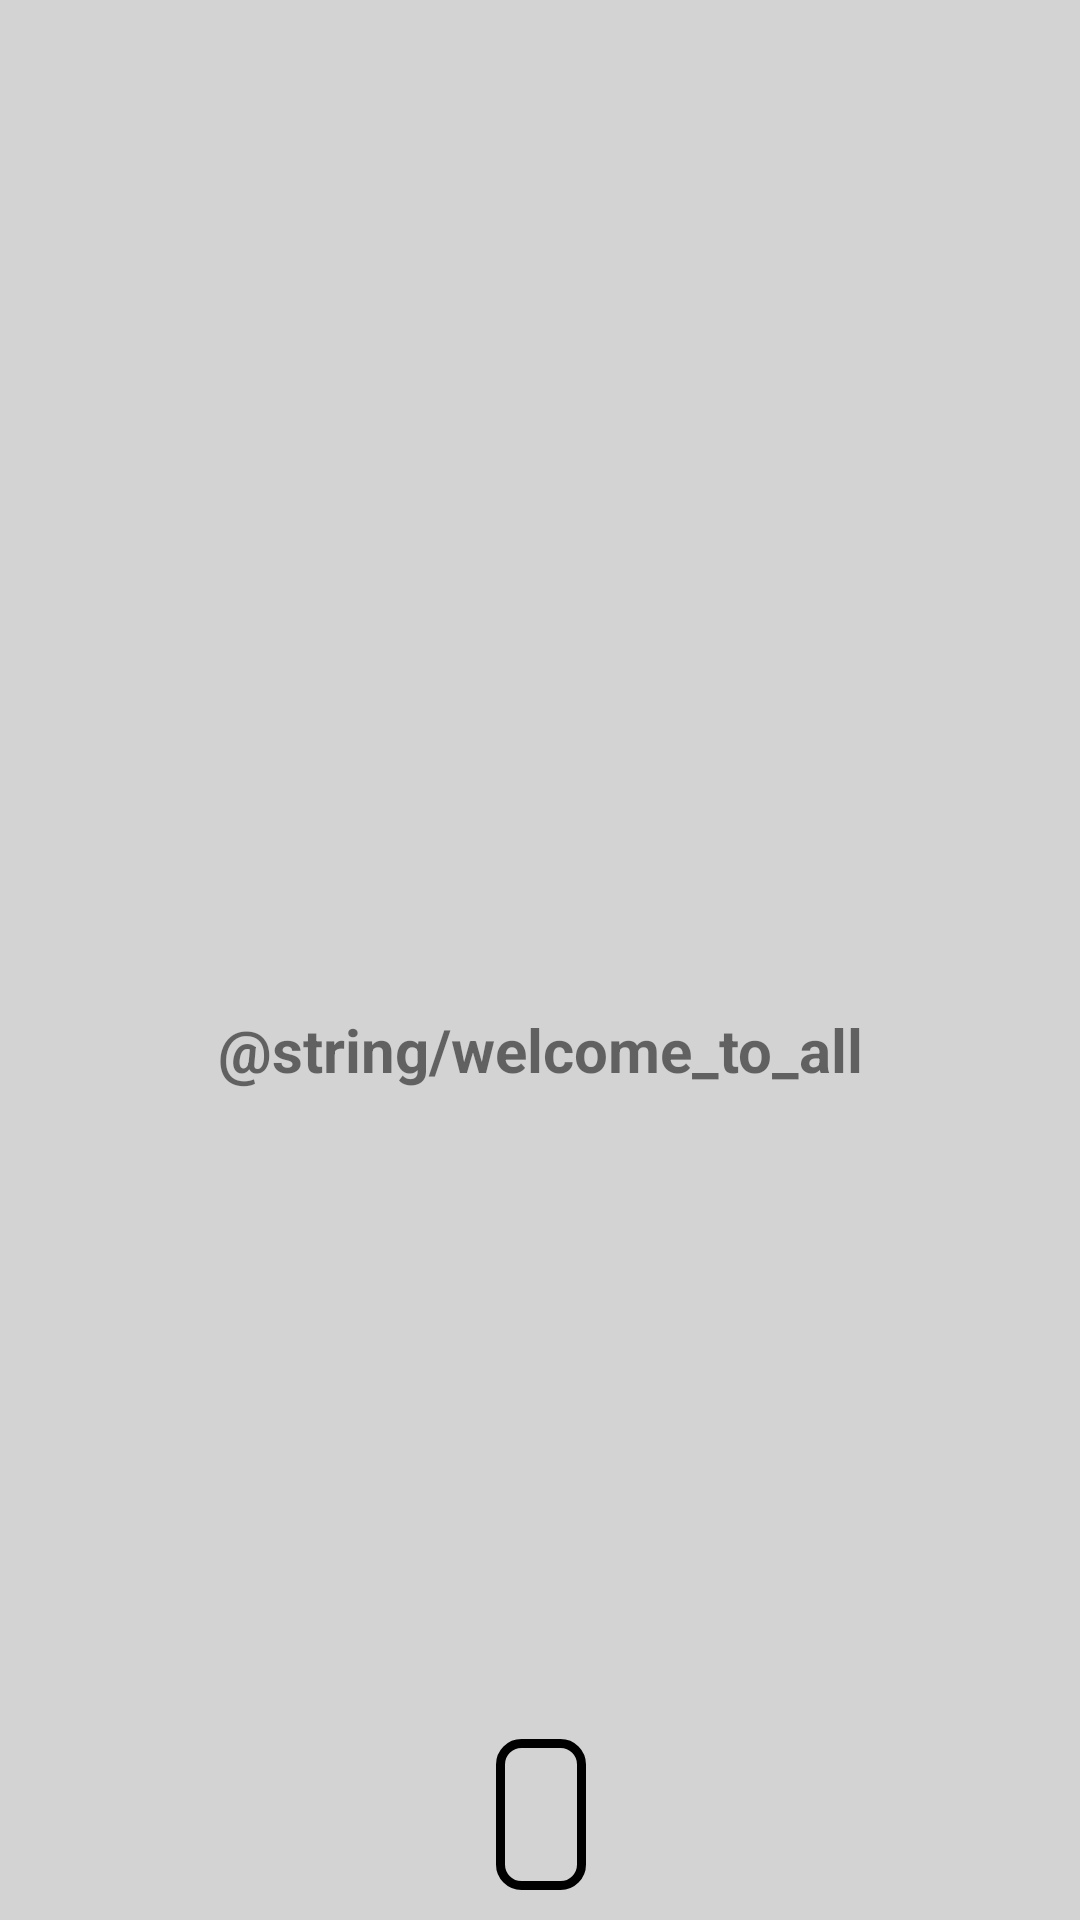

Write the Android layout XML for this screen, with the resource values it uses.
<!-- AndroidManifest.xml: application theme Theme.Musicians -->
<!-- res/layout/activity_splash_screen.xml -->
<?xml version="1.0" encoding="utf-8"?>
<layout xmlns:android="http://schemas.android.com/apk/res/android"
    xmlns:app="http://schemas.android.com/apk/res-auto"
    xmlns:tools="http://schemas.android.com/tools">

    <data>

    </data>

    <androidx.constraintlayout.widget.ConstraintLayout
        android:layout_width="match_parent"
        android:layout_height="match_parent"
         android:background="@color/light_gray">


        <ImageView
            android:id="@+id/imageView"
            android:layout_width="85dp"
            android:layout_height="93dp"
            app:layout_constraintBottom_toTopOf="@+id/textView"
            app:layout_constraintEnd_toEndOf="parent"
            app:layout_constraintStart_toStartOf="parent"
            app:layout_constraintTop_toTopOf="parent"
            app:srcCompat="@drawable/mu_icon" />

        <TextView
            android:id="@+id/textView"
            android:layout_width="wrap_content"
            android:layout_height="wrap_content"
            android:layout_marginBottom="10dp"
            android:textColor="@color/black"
            android:textSize="15dp"
            android:textStyle="bold"
            android:background="@drawable/corner_radius"
            android:layout_margin="10dp"
            android:padding="15dp"
            app:layout_constraintBottom_toBottomOf="parent"
            app:layout_constraintEnd_toEndOf="@+id/imageView"
            app:layout_constraintStart_toStartOf="@+id/imageView" />

        <TextView
            android:id="@+id/version_Name"
            android:layout_width="wrap_content"
            android:layout_height="wrap_content"
            android:text="@string/welcome_to_all"
            android:textStyle="bold"
            android:textSize="20dp"
            app:layout_constraintEnd_toEndOf="@+id/imageView"
            app:layout_constraintStart_toStartOf="@+id/imageView"
            app:layout_constraintTop_toBottomOf="@+id/imageView" />

    </androidx.constraintlayout.widget.ConstraintLayout>
</layout>
<!-- resources referenced by this layout -->
<resources>
  <color name="black">#FF000000</color>
  <color name="light_gray">#D3D3D3</color>
  <!-- drawable corner_radius (drawable) -->
  <?xml version="1.0" encoding="utf-8"?>
  <shape
      xmlns:android="http://schemas.android.com/apk/res/android">
  
  
      <stroke android:width="3dp"
          android:color="#ff000000" />
  
      <padding android:left="1dp"
          android:top="1dp"
          android:right="1dp"
          android:bottom="1dp" />
  
      <corners android:radius="7dp" />
  
  </shape>
  <style name="Theme.Musicians" parent="Theme.MaterialComponents.DayNight.NoActionBar">
          
  
  
  
  
  
  
  
  
  
          
      </style>
</resources>
